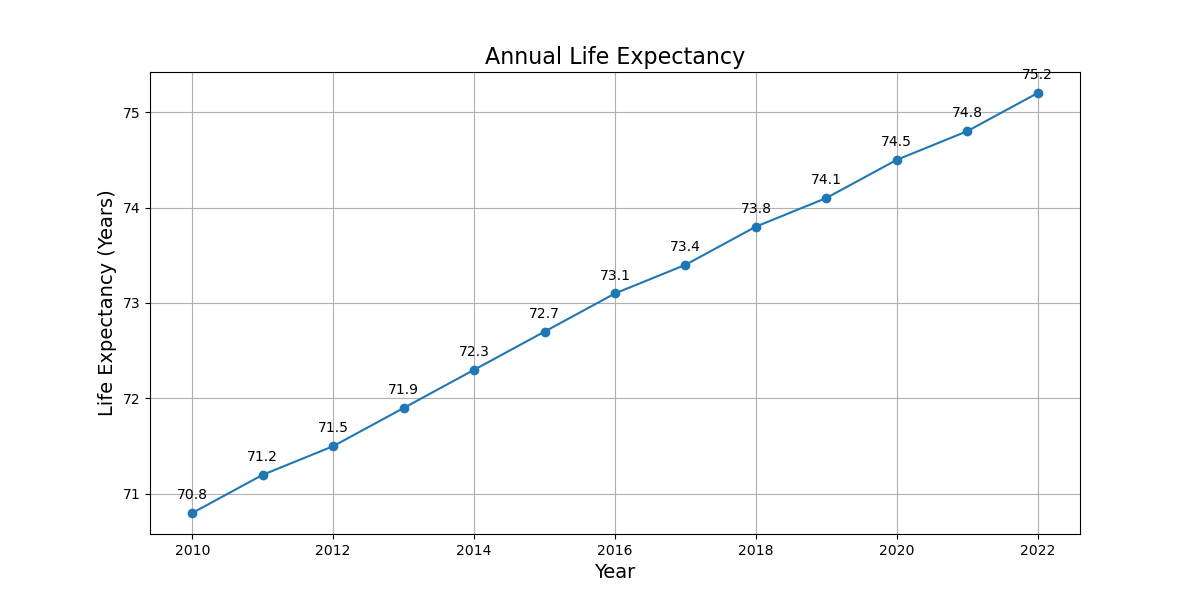

The table this chart was drawn from, first rows:
Year, Life Expectancy
2010, 70.8
2011, 71.2
2012, 71.5
2013, 71.9
2014, 72.3
2015, 72.7
2016, 73.1
2017, 73.4
2018, 73.8
2019, 74.1
2020, 74.5
2021, 74.8
2022, 75.2
